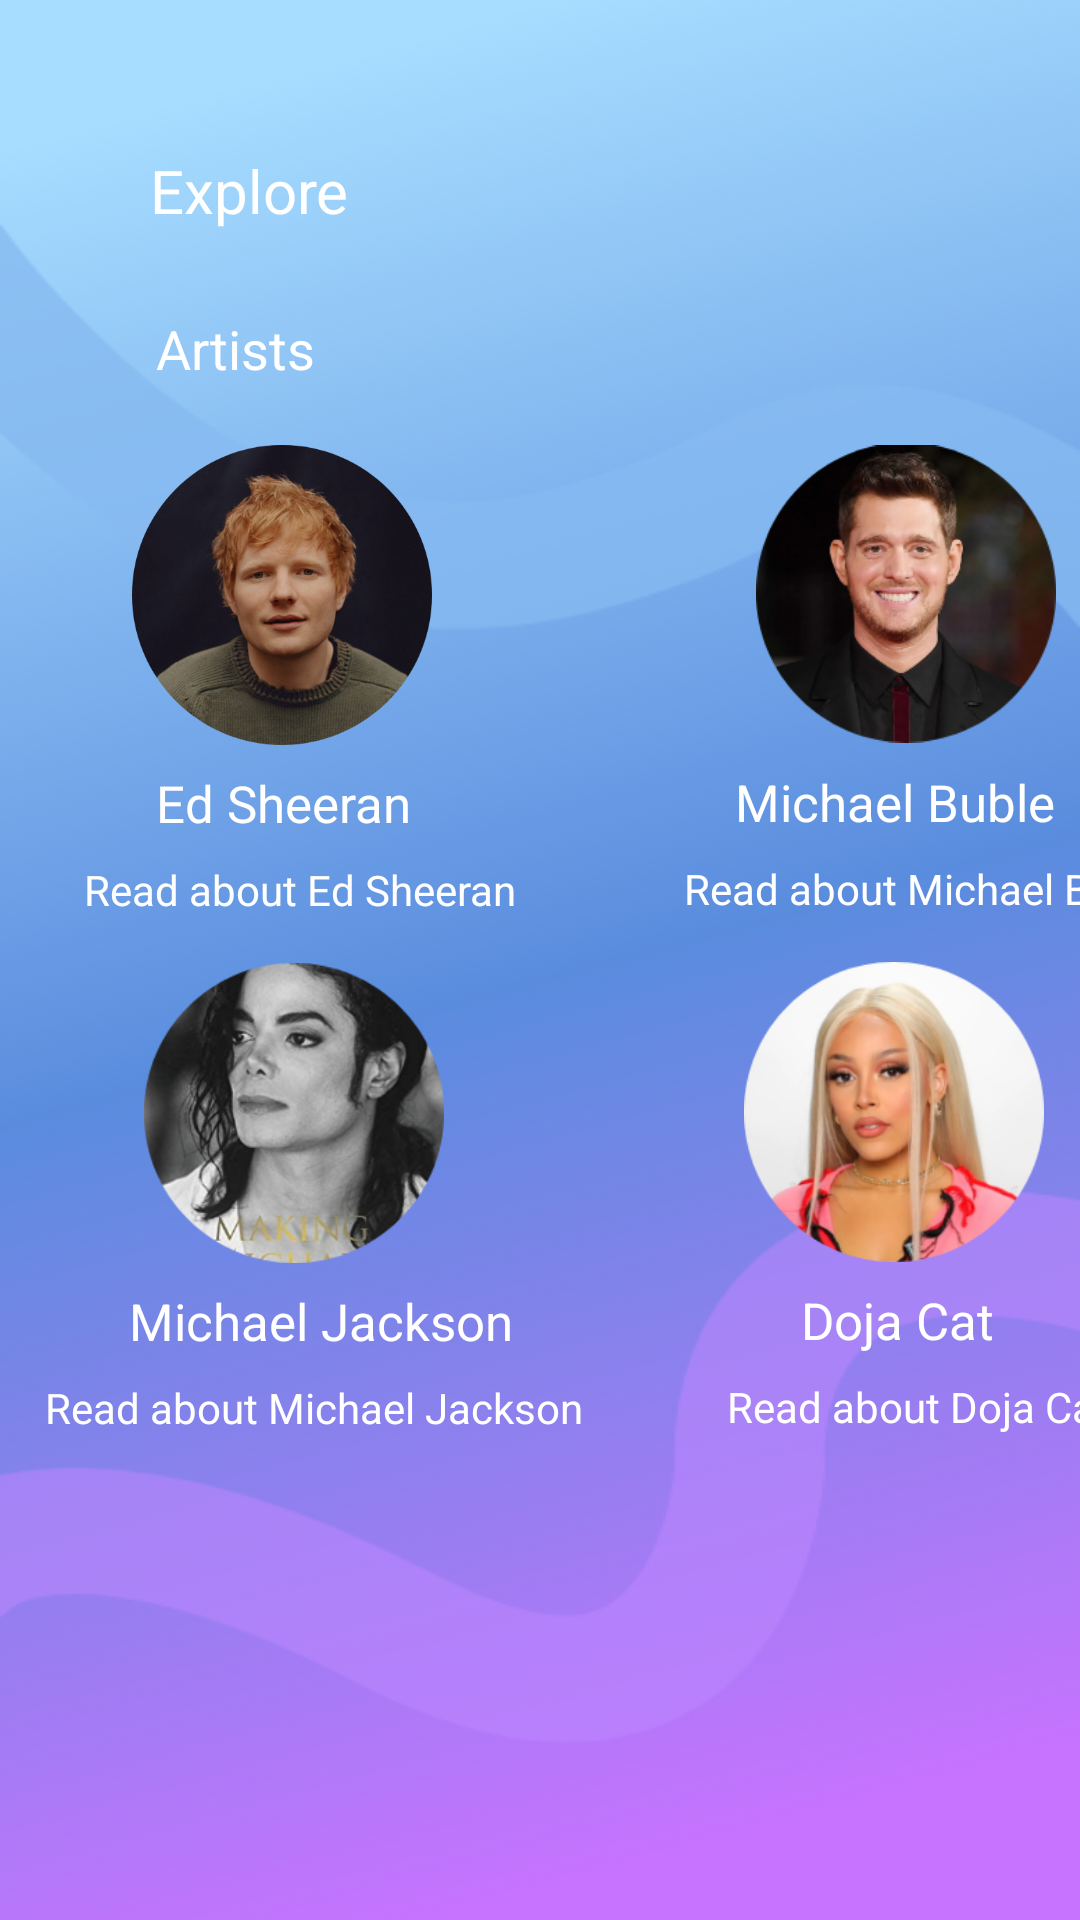

The Android layout XML behind this screen, and the referenced resources:
<!-- AndroidManifest.xml: application theme Theme.Week5b -->
<!-- res/layout/fragment_explore.xml -->
<?xml version="1.0" encoding="utf-8"?>
<FrameLayout xmlns:android="http://schemas.android.com/apk/res/android"
    xmlns:app="http://schemas.android.com/apk/res-auto"
    xmlns:tools="http://schemas.android.com/tools"
    android:layout_width="match_parent"
    android:layout_height="match_parent"
    tools:context=".ExploreFragment"
    tools:layout_editor_absoluteX="-29dp"
    tools:layout_editor_absoluteY="0dp">

    <androidx.constraintlayout.widget.ConstraintLayout
        android:layout_width="match_parent"
        android:layout_height="match_parent"
        tools:layout_editor_absoluteX="-29dp"
        tools:layout_editor_absoluteY="0dp">

        <ImageView
            android:id="@+id/imgEd"
            android:layout_width="100dp"
            android:layout_height="100dp"
            android:layout_marginStart="44dp"
            android:layout_marginTop="20dp"
            android:onClick="goToWeb"
            android:src="@drawable/ed_sheeran_photo"
            android:tag="https://en.wikipedia.org/wiki/Ed_Sheeran"
            app:layout_constraintStart_toStartOf="parent"
            app:layout_constraintTop_toBottomOf="@+id/textView13" />

        <ImageView
            android:id="@+id/imgBuble"
            android:layout_width="100dp"
            android:layout_height="100dp"
            android:layout_marginStart="108dp"
            android:layout_marginTop="148dp"
            android:onClick="goToWeb"
            android:src="@drawable/michael_buble_photo"
            android:tag="https://en.wikipedia.org/wiki/Michael_Bubl%C3%A9"
            app:layout_constraintStart_toEndOf="@+id/imgEd"
            app:layout_constraintTop_toTopOf="parent" />

        <TextView
            android:id="@+id/textView13"
            android:layout_width="wrap_content"
            android:layout_height="wrap_content"
            android:layout_marginStart="52dp"
            android:layout_marginTop="27dp"
            android:text="Artists"
            android:textSize="18dp"
            app:layout_constraintStart_toStartOf="parent"
            app:layout_constraintTop_toBottomOf="@+id/txtPlaylist3" />

        <TextView
            android:id="@+id/textView15"
            android:layout_width="wrap_content"
            android:layout_height="wrap_content"
            android:layout_marginStart="56dp"
            android:layout_marginTop="8dp"
            android:onClick="goToWeb"
            android:tag="https://en.wikipedia.org/wiki/Michael_Bubl%C3%A9"
            android:text="Read about Michael Buble"
            app:layout_constraintStart_toEndOf="@+id/textView14"
            app:layout_constraintTop_toBottomOf="@+id/textView19" />

        <ImageView
            android:id="@+id/imgJackson"
            android:layout_width="100dp"
            android:layout_height="100dp"
            android:layout_marginStart="48dp"
            android:layout_marginTop="15dp"
            android:onClick="goToWeb"
            android:src="@drawable/michael_jackson_photo"
            android:tag="https://en.wikipedia.org/wiki/Michael_Jackson"
            app:layout_constraintStart_toStartOf="parent"
            app:layout_constraintTop_toBottomOf="@+id/textView14" />

        <ImageView
            android:id="@+id/imgDoja"
            android:layout_width="100dp"
            android:layout_height="100dp"
            android:layout_marginStart="100dp"
            android:layout_marginTop="15dp"
            android:onClick="goToWeb"
            android:src="@drawable/doja_cat_photo"
            android:tag="https://en.wikipedia.org/wiki/Doja_Cat"
            app:layout_constraintStart_toEndOf="@+id/imgJackson"
            app:layout_constraintTop_toBottomOf="@+id/textView15" />

        <TextView
            android:id="@+id/textView17"
            android:layout_width="wrap_content"
            android:layout_height="wrap_content"
            android:layout_marginStart="48dp"
            android:layout_marginTop="8dp"
            android:onClick="goToWeb"
            android:tag="https://en.wikipedia.org/wiki/Doja_Cat"
            android:text="Read about Doja Cat"
            app:layout_constraintStart_toEndOf="@+id/textView16"
            app:layout_constraintTop_toBottomOf="@+id/textView21" />

        <TextView
            android:id="@+id/textView16"
            android:layout_width="wrap_content"
            android:layout_height="wrap_content"
            android:layout_marginStart="15dp"
            android:layout_marginTop="8dp"
            android:onClick="goToWeb"
            android:tag="https://en.wikipedia.org/wiki/Michael_Jackson"
            android:text="Read about Michael Jackson"
            app:layout_constraintStart_toStartOf="parent"
            app:layout_constraintTop_toBottomOf="@+id/textView20" />

        <TextView
            android:id="@+id/textView12"
            android:layout_width="wrap_content"
            android:layout_height="wrap_content"
            android:layout_marginStart="52dp"
            android:layout_marginTop="8dp"
            android:text="Ed Sheeran"
            android:textSize="17dp"
            app:layout_constraintStart_toStartOf="parent"
            app:layout_constraintTop_toBottomOf="@+id/imgEd" />

        <TextView
            android:id="@+id/textView19"
            android:layout_width="wrap_content"
            android:layout_height="wrap_content"
            android:layout_marginStart="108dp"
            android:layout_marginTop="8dp"
            android:text="Michael Buble"
            android:textSize="17dp"
            app:layout_constraintStart_toEndOf="@+id/textView12"
            app:layout_constraintTop_toBottomOf="@+id/imgBuble" />

        <TextView
            android:id="@+id/textView20"
            android:layout_width="wrap_content"
            android:layout_height="wrap_content"
            android:layout_marginStart="43dp"
            android:layout_marginTop="8dp"
            android:text="Michael Jackson"
            android:textSize="17dp"
            app:layout_constraintStart_toStartOf="parent"
            app:layout_constraintTop_toBottomOf="@+id/imgJackson" />

        <TextView
            android:id="@+id/textView21"
            android:layout_width="wrap_content"
            android:layout_height="wrap_content"
            android:layout_marginStart="96dp"
            android:layout_marginTop="8dp"
            android:text="Doja Cat"
            android:textSize="17dp"
            app:layout_constraintStart_toEndOf="@+id/textView20"
            app:layout_constraintTop_toBottomOf="@+id/imgDoja" />

        <TextView
            android:id="@+id/textView14"
            android:layout_width="wrap_content"
            android:layout_height="wrap_content"
            android:layout_marginStart="28dp"
            android:layout_marginTop="8dp"
            android:onClick="goToWeb"
            android:tag="https://en.wikipedia.org/wiki/Ed_Sheeran"
            android:text="Read about Ed Sheeran"
            app:layout_constraintStart_toStartOf="parent"
            app:layout_constraintTop_toBottomOf="@+id/textView12" />

        <TextView
            android:id="@+id/txtPlaylist3"
            android:layout_width="wrap_content"
            android:layout_height="wrap_content"
            android:layout_marginStart="50dp"
            android:layout_marginTop="50dp"
            android:text="Explore"
            android:textSize="20dp"
            app:layout_constraintStart_toStartOf="parent"
            app:layout_constraintTop_toTopOf="parent" />

    </androidx.constraintlayout.widget.ConstraintLayout>
</FrameLayout>
<!-- resources referenced by this layout -->
<resources>
  <!-- drawable doja_cat_photo: png bitmap (drawable, 64625 bytes) -->
  <!-- drawable ed_sheeran_photo: png bitmap (drawable, 261010 bytes) -->
  <!-- drawable michael_buble_photo: png bitmap (drawable, 66300 bytes) -->
  <!-- drawable michael_jackson_photo: png bitmap (drawable, 52653 bytes) -->
  <style name="Theme.Week5b" parent="Theme.MaterialComponents.DayNight">
          
          <item name="colorPrimary">@color/navigation</item>
          <item name="colorPrimaryVariant">@color/gray</item>
          <item name="colorOnPrimary">@color/white</item>
          <item name="buttonStyle">@color/black</item>
          
          <item name="colorSecondary">@color/teal_200</item>
          <item name="colorSecondaryVariant">@color/teal_700</item>
          <item name="colorOnSecondary">@color/black</item>
          
          <item name="android:statusBarColor" tools:targetApi="l">?attr/colorPrimaryVariant</item>
          
          <item name="android:textColor">@color/white</item>
          <item name="android:windowBackground">@drawable/background1</item>
          <item name="windowActionBar">false</item>
          <item name="windowNoTitle">true</item>
  
      </style>
  <color name="navigation">#9A7ADF</color>
  <color name="gray">#54DCDCDC</color>
  <color name="white">#FFFFFFFF</color>
  <color name="black">#2D2D2D</color>
  <color name="teal_200">#FF03DAC5</color>
  <color name="teal_700">#FF018786</color>
  <!-- drawable background1: png bitmap (drawable-v24, 109801 bytes) -->
</resources>
